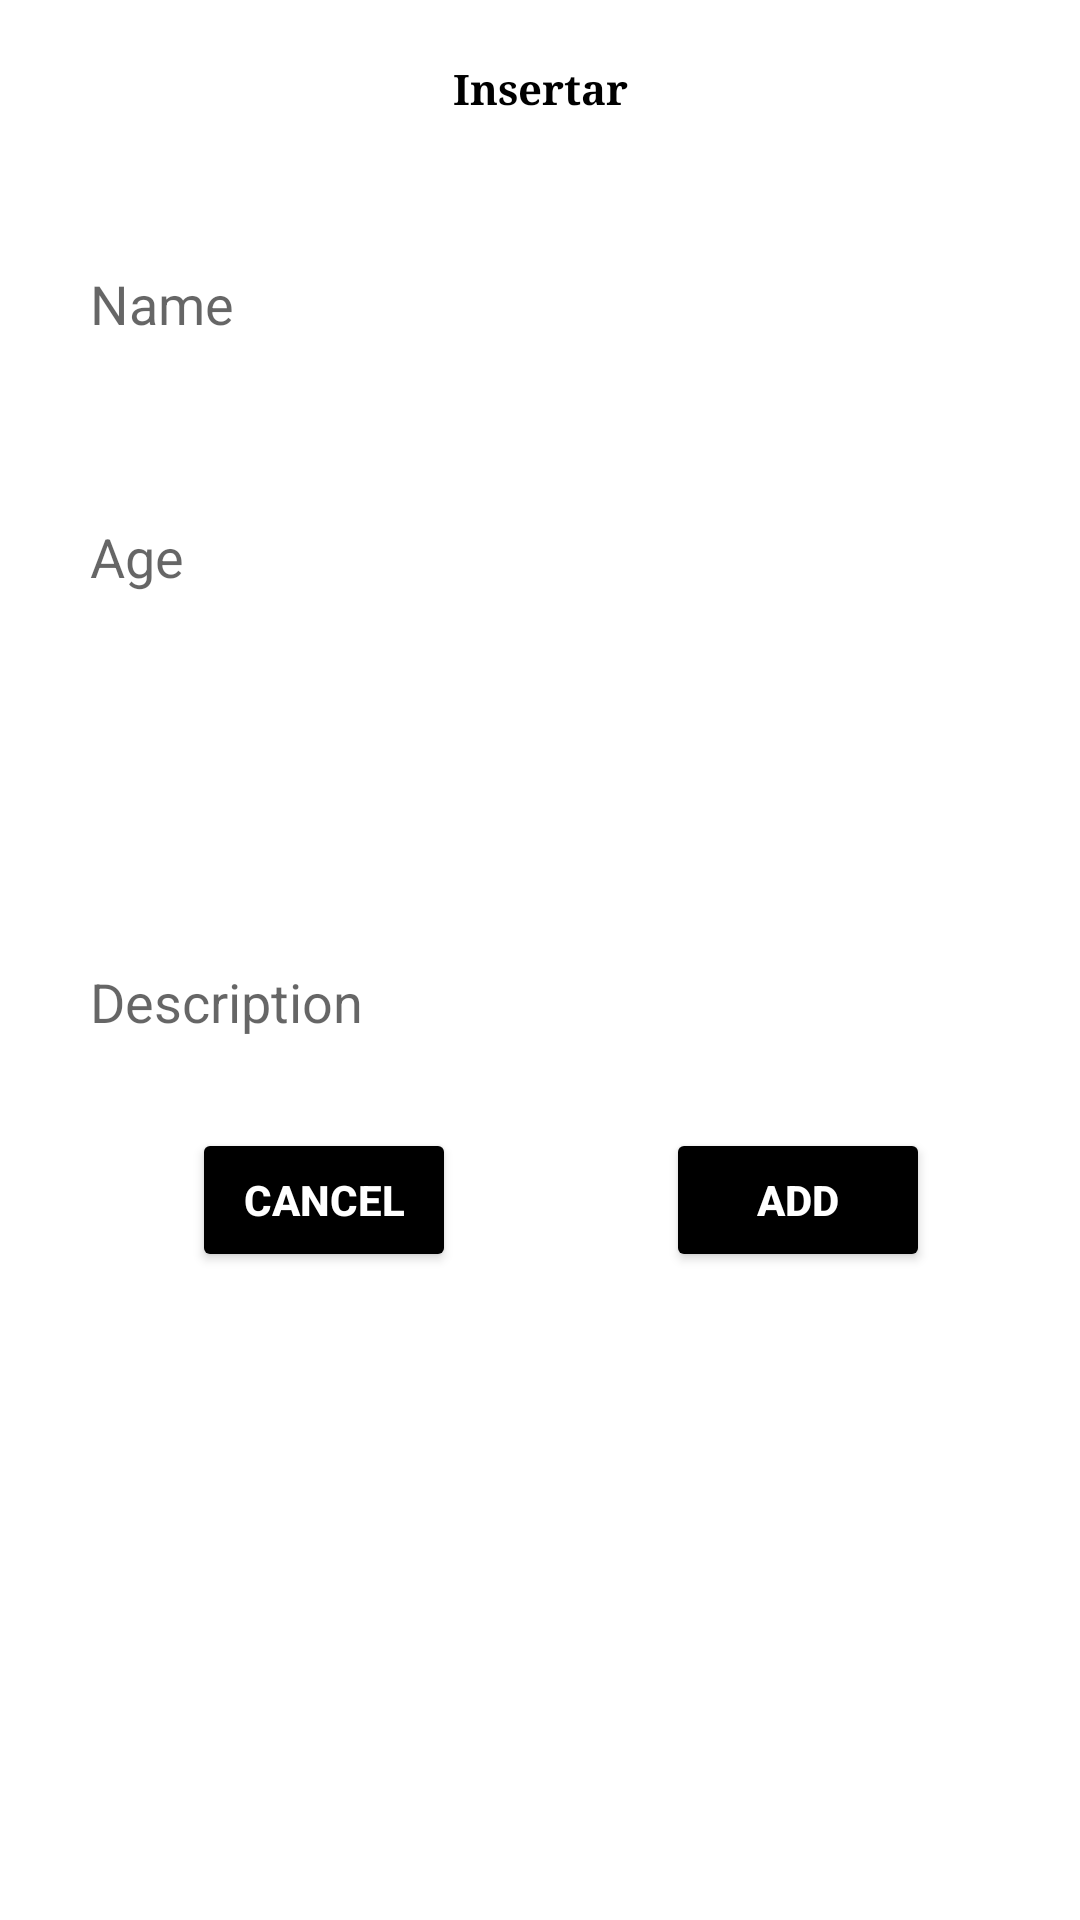

Layout XML and referenced resources for this Android screen:
<!-- AndroidManifest.xml: application theme Theme.MaterialComponents.DayNight.NoActionBar -->
<!-- res/layout/dialog_insert.xml -->
<?xml version="1.0" encoding="utf-8"?>
<LinearLayout xmlns:android="http://schemas.android.com/apk/res/android"
    android:layout_width="match_parent"
    android:layout_height="match_parent"
    android:orientation="vertical">
    <TextView
        android:layout_width="match_parent"
        android:layout_height="wrap_content"
        android:text="Insertar"
        style="@style/Title"
        android:gravity="center_horizontal"/>
    <EditText
        android:layout_width="match_parent"
        android:layout_height="wrap_content"
        style="@style/Text"
        android:hint="Name"
        android:id="@+id/name"
        />
    <EditText
        android:layout_width="match_parent"
        android:layout_height="wrap_content"
        style="@style/Text"
        android:hint="Age"
        android:id="@+id/age"
        />
    <Spinner
        android:layout_width="match_parent"
        android:layout_height="wrap_content"
        style="@style/Text"
        android:id="@+id/category"
        />
    <EditText
        android:layout_width="match_parent"
        android:layout_height="wrap_content"
        style="@style/Text"
        android:id="@+id/description"
        android:hint="Description"/>
    <LinearLayout
        android:layout_width="match_parent"
        android:layout_height="wrap_content"
        android:gravity="right">
        <Button
            style="@style/button"
            android:layout_width="wrap_content"
            android:layout_height="match_parent"
            android:text="cancel"
            android:id="@+id/cancel"
            android:layout_marginHorizontal="20dp"/>
        <Button
            style="@style/button"
            android:layout_width="wrap_content"
            android:layout_height="match_parent"
            android:text="Add"
            android:id="@+id/addPet"
            android:layout_marginHorizontal="50dp"/>
    </LinearLayout>



</LinearLayout>
<!-- resources referenced by this layout -->
<resources>
  <style name="Text">
          <item name="android:layout_margin">20dp</item>
          <item name="android:textColor">@color/black</item>
          <item name="backgroundTint">@color/white</item>
          <item name="android:padding">10dp</item>
      </style>
  <style name="Title">
          <item name="fontFamily">serif</item>
          <item name="android:textStyle">bold</item>
          <item name="android:textColor">@color/black</item>
          <item name="backgroundTint">@color/white</item>
          <item name="android:padding">20dp</item>
      </style>
  <style name="button">
          <item name="backgroundTint">@color/black</item>
          <item name="android:textColor">@color/white</item>
          <item name="android:textStyle">bold</item>
      </style>
  <color name="black">#FF000000</color>
  <color name="white">#FFFFFFFF</color>
</resources>
